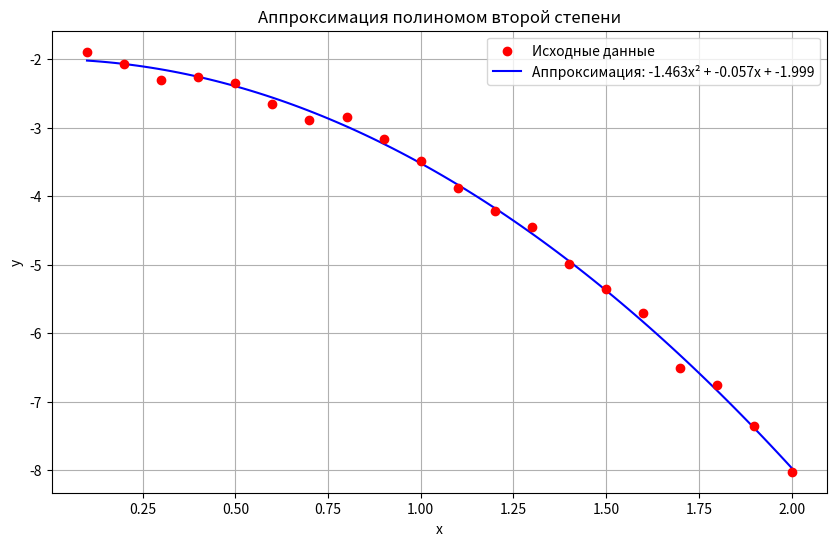

Source code (Python):
import matplotlib.pyplot as plt
import numpy as np

def calculate_coefficients(x_values, y_values):
    n = len(x_values)
    
    # Вычисление промежуточных значений для таблицы
    table_data = []
    for k, (xk, yk) in enumerate(zip(x_values, y_values), start=1):
        xk2 = xk * xk
        xk3 = xk ** 3
        xk4 = xk ** 4
        xkyk = xk * yk
        xk2yk = xk2 * yk
        
        table_data.append([
            k, xk, yk, xk2, xk3, xk4, xkyk, xk2yk
        ])
    
    # Вывод таблицы промежуточных вычислений
    print("Таблица промежуточных вычислений:")
    print("k\txk\tyk\txk²\txk³\txk⁴\txkyk\txk²yk")
    print("-" * 90)
    for row in table_data:
        print(f"{row[0]}\t{row[1]:.1f}\t{row[2]:.2f}\t{row[3]:.2f}\t{row[4]:.3f}\t{row[5]:.4f}\t{row[6]:.3f}\t{row[7]:.4f}")
    
    # Вычисление сумм
    sum_x = sum(xk for _, xk, _, _, _, _, _, _ in table_data)
    sum_y = sum(yk for _, _, yk, _, _, _, _, _ in table_data)
    sum_x2 = sum(xk2 for _, _, _, xk2, _, _, _, _ in table_data)
    sum_x3 = sum(xk3 for _, _, _, _, xk3, _, _, _ in table_data)
    sum_x4 = sum(xk4 for _, _, _, _, _, xk4, _, _ in table_data)
    sum_xy = sum(xkyk for _, _, _, _, _, _, xkyk, _ in table_data)
    sum_x2y = sum(xk2yk for _, _, _, _, _, _, _, xk2yk in table_data)
    
    # Вывод итоговой строки
    print("-" * 90)
    print(f"Σ\t{sum_x:.1f}\t{sum_y:.2f}\t{sum_x2:.1f}\t{sum_x3:.1f}\t{sum_x4:.4f}\t{sum_xy:.3f}\t{sum_x2y:.3f}")
    print("\n")
    
    # Вывод системы нормальных уравнений
    print("Система нормальных уравнений:")
    print("⎧ a·Σx⁴ + b·Σx³ + c·Σx² = Σx²y")
    print(f"⎨ a·{sum_x4:.4f} + b·{sum_x3:.1f} + c·{sum_x2:.1f} = {sum_x2y:.3f}")
    print("⎪ a·Σx³ + b·Σx² + c·Σx = Σxy")
    print(f"⎨ a·{sum_x3:.1f} + b·{sum_x2:.1f} + c·{sum_x:.1f} = {sum_xy:.3f}")
    print("⎪ a·Σx² + b·Σx + c·n = Σy")
    print(f"⎩ a·{sum_x2:.1f} + b·{sum_x:.1f} + c·{n} = {sum_y:.2f}")
    print("\n")
    
    # Матрица системы уравнений
    matrix_A = [
        [sum_x4, sum_x3, sum_x2],
        [sum_x3, sum_x2, sum_x],
        [sum_x2, sum_x, n]
    ]
    
    vector_B = [sum_x2y, sum_xy, sum_y]
    
    # Решение системы методом Крамера
    def determinant(matrix):
        return (
            matrix[0][0]*matrix[1][1]*matrix[2][2] +
            matrix[0][1]*matrix[1][2]*matrix[2][0] +
            matrix[0][2]*matrix[1][0]*matrix[2][1] -
            matrix[0][2]*matrix[1][1]*matrix[2][0] -
            matrix[0][1]*matrix[1][0]*matrix[2][2] -
            matrix[0][0]*matrix[1][2]*matrix[2][1]
        )
    
    det_main = determinant(matrix_A)
    matrix_A_a = [row[:] for row in matrix_A]
    matrix_A_a[0][0], matrix_A_a[1][0], matrix_A_a[2][0] = vector_B
    det_a = determinant(matrix_A_a)
    
    matrix_A_b = [row[:] for row in matrix_A]
    matrix_A_b[0][1], matrix_A_b[1][1], matrix_A_b[2][1] = vector_B
    det_b = determinant(matrix_A_b)
    
    matrix_A_c = [row[:] for row in matrix_A]
    matrix_A_c[0][2], matrix_A_c[1][2], matrix_A_c[2][2] = vector_B
    det_c = determinant(matrix_A_c)
    
    a = det_a / det_main
    b = det_b / det_main
    c = det_c / det_main
    
    # Вывод коэффициентов
    print("Итоговые коэффициенты полинома ax² + bx + c:")
    print(f"a = {a:.6f}")
    print(f"b = {b:.6f}")
    print(f"c = {c:.6f}")
    
    # Таблица проверки (невязок)
    print("\nТаблица проверки (невязок):")
    print("k\txk\tyk\tyk(теор)\tНевязка\tКвадрат невязки")
    print("-" * 70)
    
    sum_squared_residuals = 0
    for row in table_data:
        k, xk, yk, _, _, _, _, _ = row
        yk_theor = a*xk**2 + b*xk + c
        residual = yk_theor - yk
        squared_residual = residual**2
        sum_squared_residuals += squared_residual
        
        print(f"{k}\t{xk:.1f}\t{yk:.2f}\t{yk_theor:.6f}\t{residual:.6f}\t{squared_residual:.6f}")
    
    print("-" * 70)
    print(f"Сумма квадратов невязок: {sum_squared_residuals:.6f}")
    
    # Построение графика
    plt.figure(figsize=(10, 6))
    
    # Исходные точки
    plt.scatter(x_values, y_values, color='red', label='Исходные данные', zorder=5)
    
    # Аппроксимирующая кривая
    x_curve = np.linspace(min(x_values), max(x_values), 100)
    y_curve = a*x_curve**2 + b*x_curve + c
    plt.plot(x_curve, y_curve, 'b-', label=f'Аппроксимация: {a:.3f}x² + {b:.3f}x + {c:.3f}')
    
    plt.title('Аппроксимация полиномом второй степени')
    plt.xlabel('x')
    plt.ylabel('y')
    plt.grid(True)
    plt.legend()
    plt.show()
    
    return a, b, c


# Исходные данные
xk = [0.1, 0.2, 0.3, 0.4, 0.5, 0.6, 0.7, 0.8, 0.9, 1,
      1.1, 1.2, 1.3, 1.4, 1.5, 1.6, 1.7, 1.8, 1.9, 2]
yk = [-1.89, -2.07, -2.30, -2.26, -2.34, -2.66, -2.88, -2.85, -3.16, -3.49,
      -3.88, -4.22, -4.45, -4.99, -5.36, -5.71, -6.51, -6.76, -7.35, -8.02]

# Расчет коэффициентов и построение графика
a, b, c = calculate_coefficients(xk, yk)